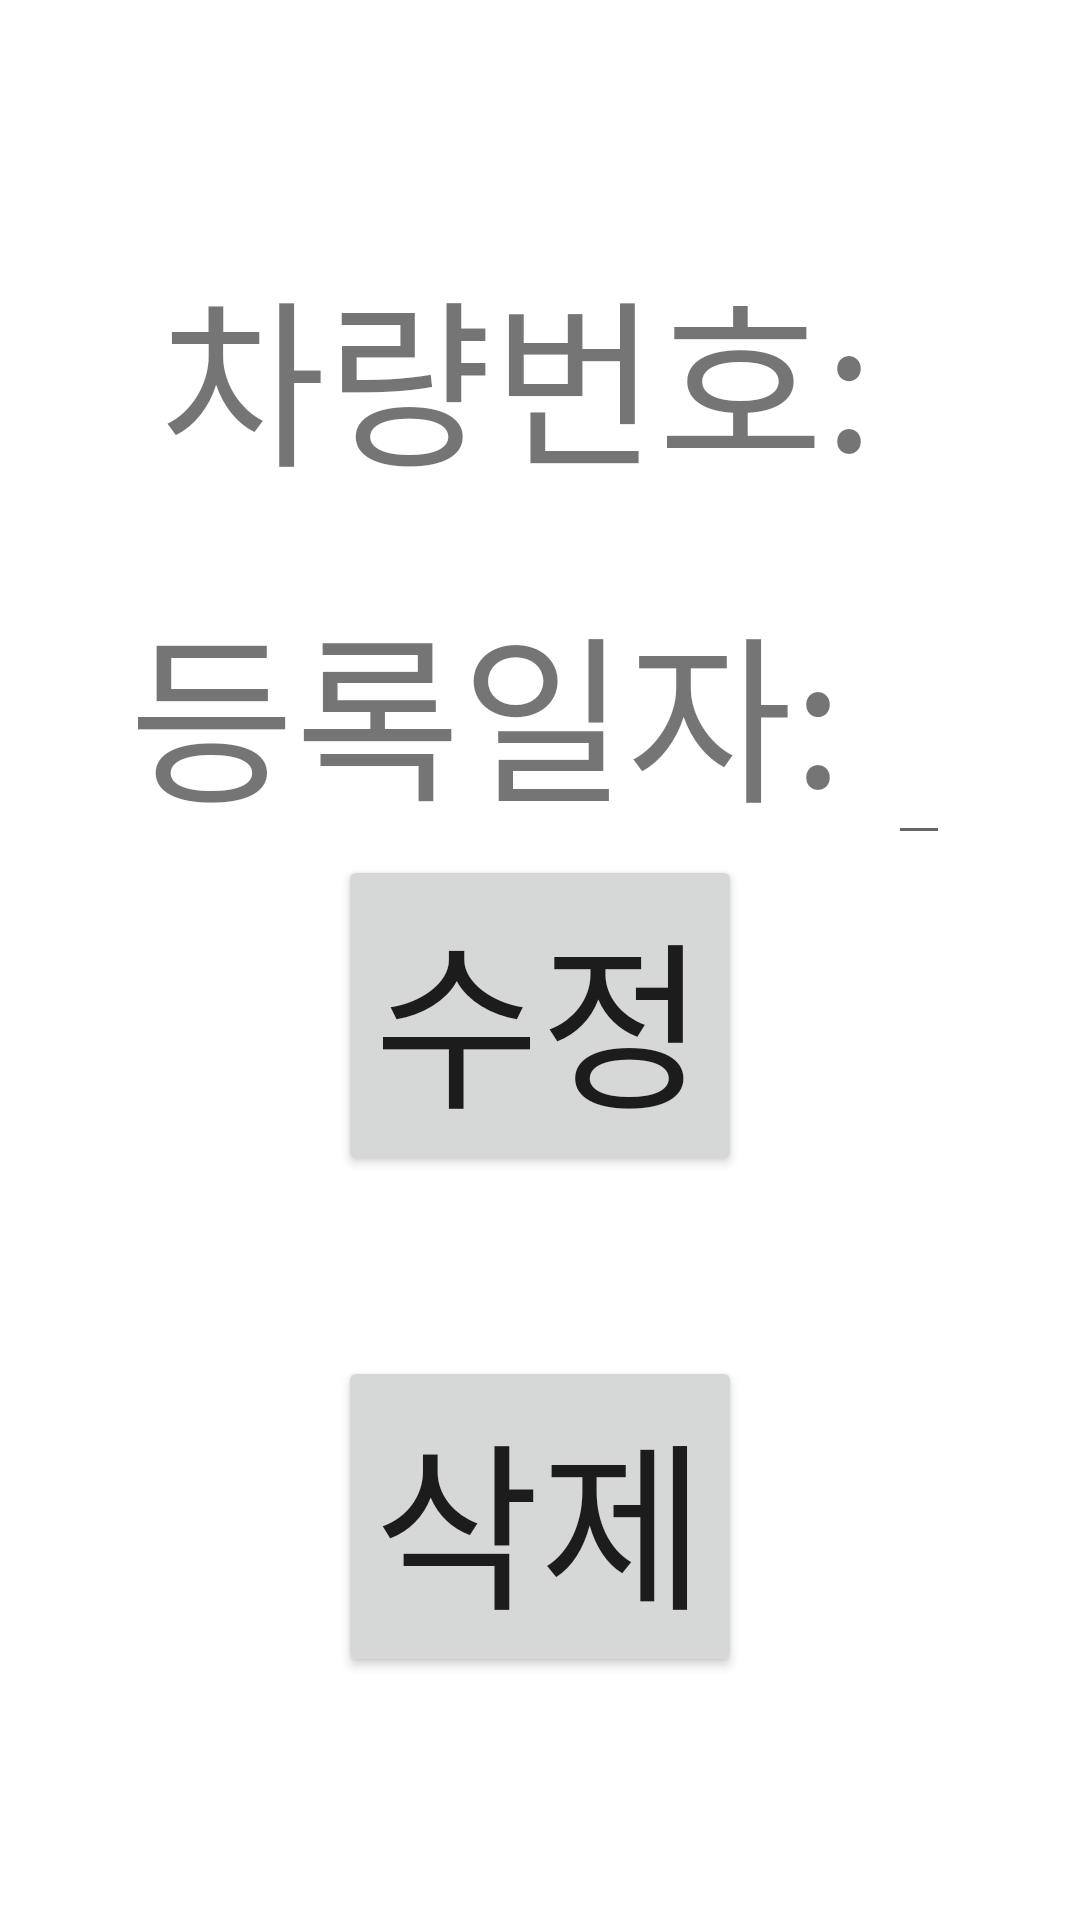

Android layout source for this screen:
<!-- AndroidManifest.xml: application theme Theme.CarMembershipManagement -->
<!-- res/layout/activity_re_register.xml -->
<?xml version="1.0" encoding="utf-8"?>
<LinearLayout
        xmlns:android="http://schemas.android.com/apk/res/android"
        xmlns:tools="http://schemas.android.com/tools"
        xmlns:app="http://schemas.android.com/apk/res-auto"
        android:layout_width="match_parent"
        android:layout_height="match_parent"
        android:orientation="vertical"
        android:gravity="center"
        tools:context=".NewRegister">

    <LinearLayout android:layout_width="match_parent"
                  android:layout_height="wrap_content"
                  android:gravity="center"
                  android:orientation="horizontal">

        <TextView android:layout_width="wrap_content"
                  android:layout_height="wrap_content"
                  android:textSize="60dp"
                  android:text="차량번호: "/>

        <TextView android:layout_width="wrap_content"
                  android:layout_height="wrap_content"
                  android:textSize="60dp"
                  android:id="@+id/carNumberRenew"/>

    </LinearLayout>


    <LinearLayout android:layout_width="match_parent"
                  android:layout_height="wrap_content"
                  android:layout_marginTop="20dp"
                  android:gravity="center"
                  android:orientation="horizontal">

        <TextView android:layout_width="wrap_content"
                  android:layout_height="wrap_content"
                  android:textSize="60dp"
                  android:text="등록일자: "/>

        <EditText android:layout_width="wrap_content"
                  android:layout_height="wrap_content"
                  android:textSize="60dp"
                  android:id="@+id/registerDateRenew"/>

    </LinearLayout>

    <Button android:layout_width="wrap_content"
            android:layout_height="wrap_content"
            android:text="수정"
            android:textSize="60dp"
            android:id="@+id/renew"/>

    <Button android:layout_width="wrap_content"
            android:layout_height="wrap_content"
            android:layout_marginTop="60dp"
            android:text="삭제"
            android:textSize="60dp"
            android:id="@+id/delete"/>

</LinearLayout>
<!-- resources referenced by this layout -->
<resources>
  <style name="Theme.CarMembershipManagement" parent="Theme.MaterialComponents.DayNight.DarkActionBar">
          
          <item name="colorPrimary">@color/purple_500</item>
          <item name="colorPrimaryVariant">@color/purple_700</item>
          <item name="colorOnPrimary">@color/white</item>
          
          <item name="colorSecondary">@color/teal_200</item>
          <item name="colorSecondaryVariant">@color/teal_700</item>
          <item name="colorOnSecondary">@color/black</item>
          
          <item name="android:statusBarColor">?attr/colorPrimaryVariant</item>
          
      </style>
  <!-- not gathered from this repository: default colours our renderer supplied (Android Studio template values) -->
  <color name="purple_500">#FF6200EE</color>
  <color name="purple_700">#FF3700B3</color>
  <color name="teal_200">#FF03DAC5</color>
  <color name="teal_700">#FF018786</color>
  <color name="black">#FF000000</color>
  <color name="white">#FFFFFFFF</color>
</resources>
